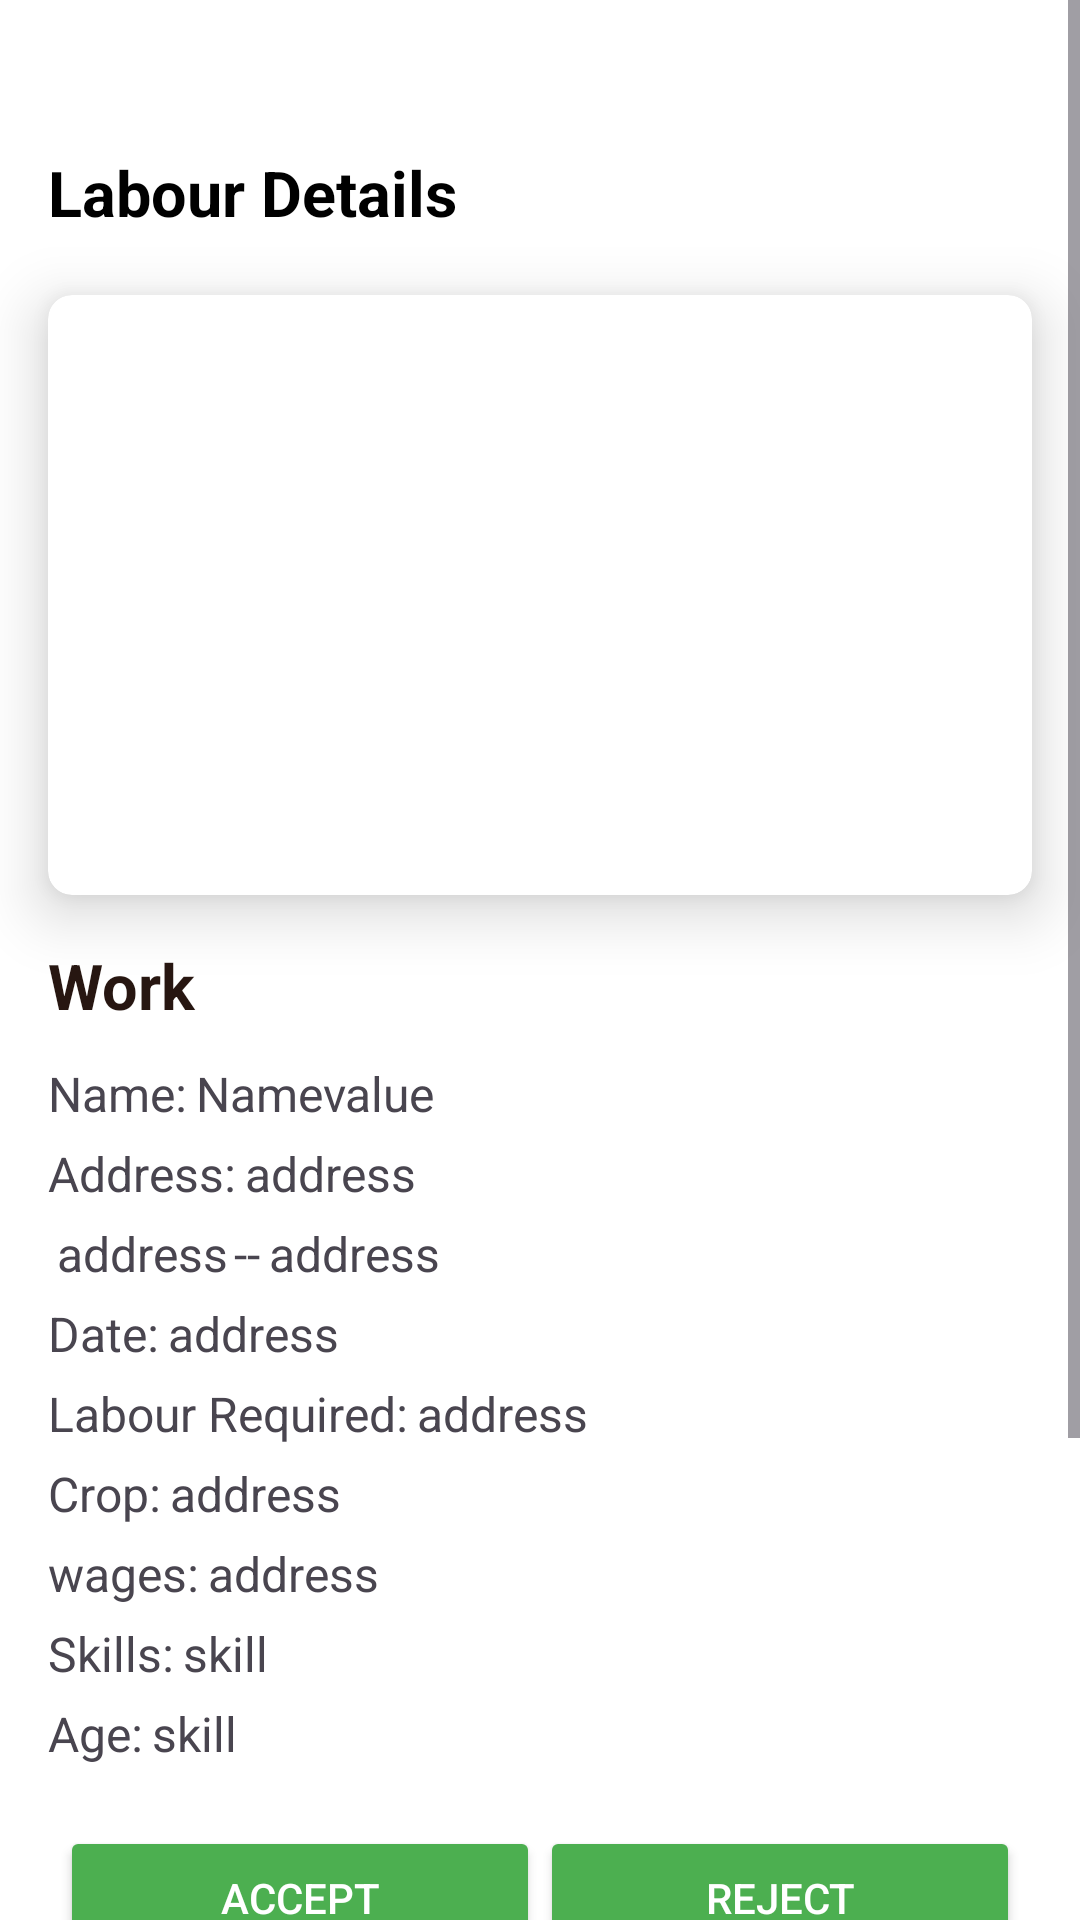

Here is an Android app screen rendered from its layout file. Give the layout XML and the strings, colors and styles it references.
<!-- AndroidManifest.xml: application theme Theme.FarmLabourScheduling -->
<!-- res/layout/activity_request_details.xml -->
<?xml version="1.0" encoding="utf-8"?>
<ScrollView
    xmlns:android="http://schemas.android.com/apk/res/android"
    xmlns:app="http://schemas.android.com/apk/res-auto"
    xmlns:tools="http://schemas.android.com/tools"
    android:id="@+id/main"
    android:layout_width="match_parent"
    android:layout_height="match_parent"
    android:background="@color/white"

    tools:context=".FARMER.RequestDetails">
    <LinearLayout
        android:layout_width="match_parent"
        android:layout_height="match_parent"
        android:orientation="vertical"
        >
    <TextView
        android:layout_width="wrap_content"
        android:layout_height="wrap_content"
        android:text="@string/labour_details"
        android:layout_marginTop="50dp"
        android:layout_marginStart="16sp"
        android:textColor="@color/black"
        android:textSize="21dp"
        android:textStyle="bold"/>
    <androidx.cardview.widget.CardView
        android:layout_width="match_parent"
        android:layout_height="200dp"
        android:layout_marginStart="16sp"
        android:layout_marginEnd="16sp"
        android:layout_marginTop="20dp"
        app:cardCornerRadius="8dp"
        app:cardElevation="12dp"
        >
        <ImageView
            android:layout_width="match_parent"
            android:layout_height="match_parent"
            android:id="@+id/ivworkimage"
            />
    </androidx.cardview.widget.CardView>

    <TextView
        android:layout_width="match_parent"
        android:layout_height="wrap_content"
        android:text="Work"
        android:layout_marginTop="16dp"
        android:layout_marginStart="16sp"
        android:layout_marginEnd="16sp"
        android:textColor="@color/drown"
        android:textStyle="bold"
        android:textSize="21dp"
        android:id="@+id/tvworkd"
        android:layout_marginBottom="5dp"
        />
    <LinearLayout
        android:layout_width="wrap_content"
        android:layout_height="wrap_content"
        android:layout_marginStart="16dp"
        android:orientation="horizontal"
        android:layout_marginTop="6dp"
        android:id="@+id/ll1"
        >
        <TextView
            android:layout_width="wrap_content"
            android:layout_height="wrap_content"
            android:text="@string/name"
            android:textSize="16sp"
            />
        <TextView
            android:layout_width="wrap_content"
            android:layout_height="wrap_content"
            android:text="Namevalue"
            android:id="@+id/tvname"
            android:layout_marginStart="3dp"
            android:textSize="16sp"
            />


    </LinearLayout>


    <LinearLayout
        android:layout_width="wrap_content"
        android:layout_height="wrap_content"

        android:layout_marginStart="16dp"
        android:orientation="horizontal"
        android:layout_marginTop="5dp"
        android:id="@+id/ll3"
        >
        <TextView
            android:layout_width="wrap_content"
            android:layout_height="wrap_content"
            android:text="@string/address1"
            android:textSize="16sp"
            />
        <TextView
            android:layout_width="wrap_content"
            android:layout_height="wrap_content"
            android:text="address"
            android:id="@+id/tvaddress"
            android:layout_marginStart="3dp"
            android:textSize="16sp"
            />

    </LinearLayout>
    <LinearLayout
        android:layout_width="wrap_content"
        android:layout_height="wrap_content"

        android:layout_marginStart="16dp"
        android:orientation="horizontal"
        android:layout_marginTop="5dp"
        android:id="@+id/ll4"
        >
        <ImageView
            android:layout_width="wrap_content"
            android:layout_height="wrap_content"
            android:src="@drawable/baseline_access_time_24"
            />
        <TextView
            android:layout_width="wrap_content"
            android:layout_height="wrap_content"
            android:text="address"
            android:id="@+id/tvstartTime"
            android:layout_marginStart="3dp"
            android:textSize="16sp"
            /><TextView
        android:layout_width="wrap_content"
        android:layout_height="wrap_content"
        android:text="--"

        android:layout_marginStart="2dp"
        android:textSize="16sp"
        /><TextView
        android:layout_width="wrap_content"
        android:layout_height="wrap_content"
        android:text="address"
        android:id="@+id/tvendtime"
        android:layout_marginStart="3dp"
        android:textSize="16sp"
        />

    </LinearLayout>
    <LinearLayout
        android:layout_width="wrap_content"
        android:layout_height="wrap_content"


        android:layout_marginStart="16dp"
        android:orientation="horizontal"
        android:layout_marginTop="5dp"
        android:id="@+id/ll5"
        >
        <TextView
            android:layout_width="wrap_content"
            android:layout_height="wrap_content"
            android:text="@string/date1"
            android:textSize="16sp"
            />

        <TextView
            android:id="@+id/tvDate"
            android:layout_width="wrap_content"
            android:layout_height="wrap_content"
            android:layout_marginStart="3dp"
            android:text="address"
            android:textSize="16sp" />

    </LinearLayout>
    <LinearLayout
        android:layout_width="wrap_content"
        android:layout_height="wrap_content"

        android:layout_marginStart="16dp"
        android:orientation="horizontal"
        android:layout_marginTop="5dp"

        >
        <TextView
            android:layout_width="wrap_content"
            android:layout_height="wrap_content"
            android:text="@string/labour_required"
            android:textSize="16sp"
            />
        <TextView
            android:layout_width="wrap_content"
            android:layout_height="wrap_content"
            android:text="address"
            android:id="@+id/tvlabourrequired"
            android:layout_marginStart="3dp"
            android:textSize="16sp"


            />

    </LinearLayout> <LinearLayout
    android:layout_width="wrap_content"
    android:layout_height="wrap_content"

    android:layout_marginStart="16dp"
    android:orientation="horizontal"
    android:layout_marginTop="5dp"

    >
    <TextView
        android:layout_width="wrap_content"
        android:layout_height="wrap_content"
        android:text="@string/crop"
        android:textSize="16sp"
        />
    <TextView
        android:layout_width="wrap_content"
        android:layout_height="wrap_content"
        android:text="address"
        android:id="@+id/tvcrop"
        android:layout_marginStart="3dp"
        android:textSize="16sp"


        />

</LinearLayout>  <LinearLayout
    android:layout_width="wrap_content"
    android:layout_height="wrap_content"

    android:layout_marginStart="16dp"
    android:orientation="horizontal"
    android:layout_marginTop="5dp"
    android:id="@+id/ll6"
    >
    <TextView
        android:layout_width="wrap_content"
        android:layout_height="wrap_content"
        android:text="@string/wages"
        android:textSize="16sp"
        />
    <TextView
        android:layout_width="wrap_content"
        android:layout_height="wrap_content"
        android:text="address"
        android:id="@+id/tvwasgae"
        android:layout_marginStart="3dp"
        android:textSize="16sp"


        />

</LinearLayout><LinearLayout
    android:layout_width="wrap_content"
    android:layout_height="wrap_content"

    android:layout_marginStart="16dp"
    android:orientation="horizontal"
    android:layout_marginTop="5dp"
    android:id="@+id/ll9"
    >
    <TextView
        android:layout_width="wrap_content"
        android:layout_height="wrap_content"
        android:text="@string/skills"
        android:textSize="16sp"
        />
    <TextView
        android:layout_width="wrap_content"
        android:layout_height="wrap_content"
        android:text="skill"
        android:id="@+id/tvskill"
        android:layout_marginStart="3dp"
        android:textSize="16sp"


        />

</LinearLayout><LinearLayout
    android:layout_width="wrap_content"
    android:layout_height="wrap_content"

    android:layout_marginStart="16dp"
    android:orientation="horizontal"
    android:layout_marginTop="5dp"
    android:id="@+id/ll90"
    >
    <TextView
        android:layout_width="wrap_content"
        android:layout_height="wrap_content"
        android:text="@string/age"
        android:textSize="16sp"
        />
    <TextView
        android:layout_width="wrap_content"
        android:layout_height="wrap_content"
        android:text="skill"
        android:id="@+id/tvage"
        android:layout_marginStart="3dp"
        android:textSize="16sp"


        />

</LinearLayout>
    <LinearLayout
        android:layout_width="match_parent"
        android:layout_height="wrap_content"
        android:orientation="horizontal"
        android:gravity="center"
        android:weightSum="2"
        android:layout_marginStart="20sp"
        android:layout_marginEnd="20sp"
        android:layout_marginTop="20sp"
        >
    <androidx.appcompat.widget.AppCompatButton
        android:layout_width="wrap_content"
        android:layout_height="wrap_content"

        android:backgroundTint="@color/green"
        android:text="@string/accept"
        android:textColor="@color/white"
        android:id="@+id/btnapply"
        android:layout_weight="1"
        />
        <androidx.appcompat.widget.AppCompatButton
        android:layout_width="wrap_content"
        android:layout_height="wrap_content"

        android:backgroundTint="@color/green"
        android:text="@string/reject"
        android:textColor="@color/white"
        android:id="@+id/btnreject"
        android:layout_weight="1"
        />
    </LinearLayout>
        <androidx.appcompat.widget.AppCompatButton
            android:layout_width="match_parent"
            android:layout_height="wrap_content"
            android:layout_marginStart="40dp"
            android:layout_marginEnd="40dp"
            android:layout_marginBottom="150dp"

            android:backgroundTint="#FFC107"
            android:text="@string/keep_waiting"
            android:textColor="@color/white"
            android:id="@+id/btnkeppwaiting"
            android:layout_weight="1"
            />


    </LinearLayout>
</ScrollView>
<!-- resources referenced by this layout -->
<resources>
  <color name="black">#FF000000</color>
  <color name="drown">#271611</color>
  <color name="green">#4CAF50</color>
  <color name="white">#FFFFFFFF</color>
  <string name="accept">Accept</string>
  <string name="address1">Address:</string>
  <string name="age">Age:</string>
  <string name="crop">Crop:</string>
  <string name="date1">Date:</string>
  <string name="keep_waiting">Keep Waiting</string>
  <string name="labour_details">Labour Details</string>
  <string name="labour_required">Labour Required:</string>
  <string name="name">Name:</string>
  <string name="reject">Reject</string>
  <string name="skills">Skills:</string>
  <string name="wages">wages:</string>
  <style name="Theme.FarmLabourScheduling" parent="Base.Theme.FarmLabourScheduling" />
  <style name="Base.Theme.FarmLabourScheduling" parent="Theme.Material3.DayNight.NoActionBar">
          
          
      </style>
</resources>
